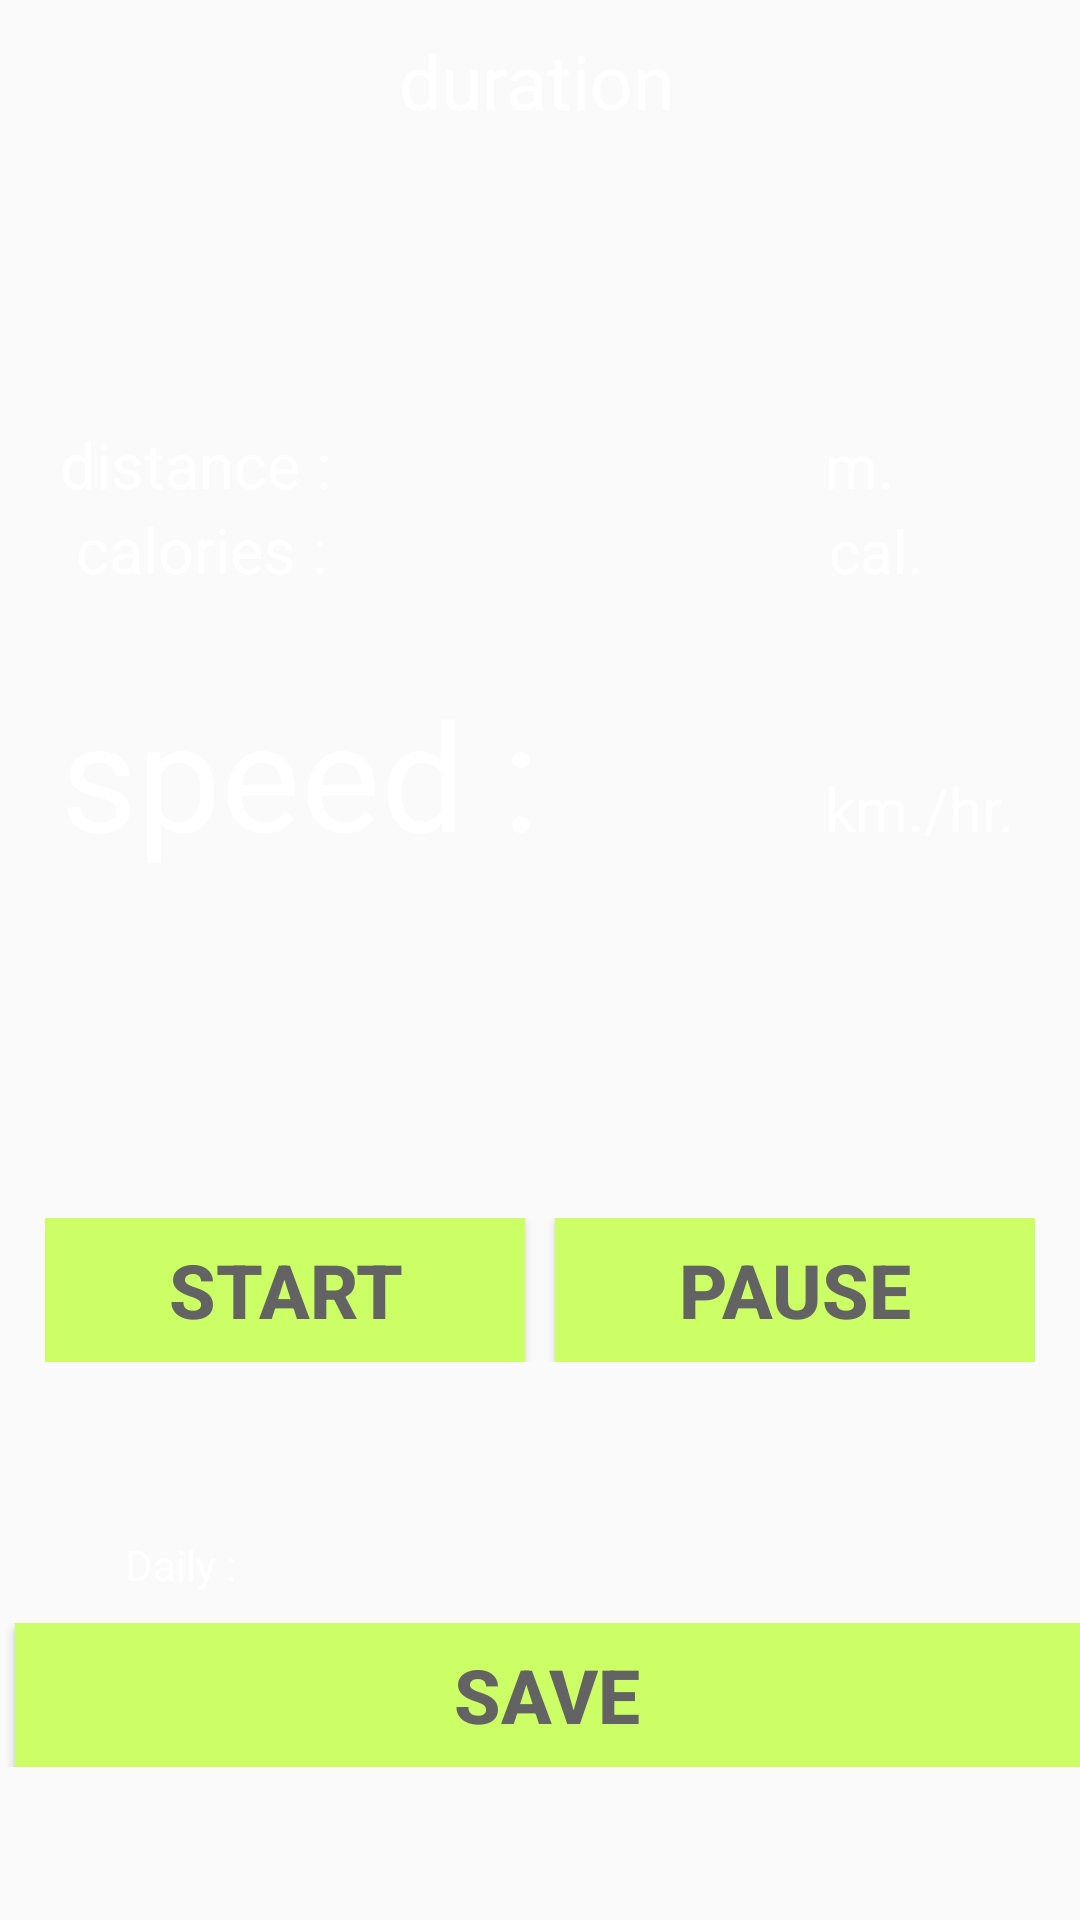

Android layout source for this screen:
<!-- AndroidManifest.xml: application theme Theme.AppCompat.Light.DarkActionBar -->
<!-- res/layout/running.xml -->
<?xml version="1.0" encoding="utf-8"?>
<RelativeLayout xmlns:android="http://schemas.android.com/apk/res/android"
    xmlns:tools="http://schemas.android.com/tools"
    android:layout_width="match_parent"
    android:layout_height="match_parent"
    android:background="@drawable/start_background">

    <LinearLayout
        android:id="@id/show_step_row"
        android:layout_width="match_parent"
        android:layout_height="wrap_content"
        android:layout_marginBottom="38dp"
        android:gravity="center_horizontal"
        android:orientation="vertical"
        android:layout_above="@id/show_daily"
        android:layout_alignParentLeft="true"
        android:layout_alignParentStart="true">

        <LinearLayout
            android:id="@id/btn_row"
            android:layout_width="match_parent"
            android:layout_height="wrap_content"
            android:layout_marginLeft="15dip"
            android:layout_marginRight="15dip"
            android:layout_marginTop="5dip">

            <Button
                android:id="@id/start"
                android:layout_width="0dip"
                android:layout_height="wrap_content"
                android:layout_marginRight="5dip"
                android:layout_weight="1"
                android:background="#CCFF66"
                android:onClick="onClick"
                android:padding="5dip"
                android:text="@string/start"
                android:textColor="#636363"
                android:textSize="25sp"
                android:textStyle="bold" />

            <Button
                android:id="@id/stop"
                android:layout_width="0dip"
                android:layout_height="wrap_content"
                android:layout_marginLeft="5dip"
                android:layout_weight="1"
                android:background="#CCFF66"
                android:onClick="onClick"
                android:padding="5dip"
                android:text="@string/pause"
                android:textColor="#636363"
                android:textSize="25sp"
                android:textStyle="bold" />
        </LinearLayout>
    </LinearLayout>

    <LinearLayout
        android:layout_width="match_parent"
        android:layout_height="wrap_content"
        android:layout_above="@id/show_step_row"
        android:layout_alignParentEnd="true"
        android:layout_alignParentLeft="true"
        android:layout_alignParentRight="true"
        android:layout_alignParentStart="true"
        android:layout_alignParentTop="true"
        android:background="@drawable/shape"
        android:baselineAligned="false"
        android:orientation="vertical"
        android:paddingBottom="10dip"
        android:paddingLeft="15dip"
        android:paddingRight="15dip"
        android:paddingTop="10dip">

        <TextView
            style="@style/small_text_style"
            android:layout_width="wrap_content"
            android:layout_height="wrap_content"
            android:layout_gravity="center_horizontal"
            android:text="@string/use_time"
            android:textSize="25dp" />

        <TextView
            android:id="@id/timer"
            android:layout_width="120dp"
            android:layout_height="wrap_content"
            android:layout_gravity="center_horizontal"
            android:layout_weight="6.03"
            android:gravity="center_horizontal"
            android:textColor="@android:color/white"
            android:textSize="30dp" />

        <TableLayout
            android:layout_width="wrap_content"
            android:layout_height="wrap_content"
            android:layout_weight="8.56"
            android:paddingLeft="5dip"
            android:paddingRight="5dip"
            android:stretchColumns="1">

            <TableRow
                android:id="@+id/hide1"
                android:layout_width="match_parent"
                android:layout_height="wrap_content">

                <TextView
                    style="@style/small_text_style"
                    android:text="@string/distance"
                    android:textSize="21dp" />

                <TextView
                    android:id="@+id/distance"
                    style="@style/small_text_style"
                    android:layout_width="wrap_content"
                    android:gravity="right"
                    android:textSize="21dp" />

                <TextView
                    style="@style/small_text_style"
                    android:layout_column="3"
                    android:gravity="right"
                    android:text="m.        " />
            </TableRow>

            <TableRow
                android:layout_width="match_parent"
                android:layout_height="wrap_content">

                <TextView
                    style="@style/small_text_style"
                    android:text=" calories :"
                    android:textSize="21dp" />

                <TextView
                    android:id="@id/calories"
                    style="@style/small_text_style"
                    android:layout_width="wrap_content"
                    android:gravity="right"
                    android:textSize="21dp" />

                <TextView
                    style="@style/small_text_style"
                    android:layout_column="3"
                    android:gravity="right"
                    android:text="cal.      " />
            </TableRow>

            <TableRow
                android:id="@+id/hide2"
                android:layout_width="match_parent"
                android:layout_height="wrap_content">

                <TextView
                    style="@style/small_text_style"
                    android:layout_column="2"
                    android:gravity="right"
                    android:text="              " />

            </TableRow>

            <TableRow
                android:layout_width="match_parent"
                android:layout_height="match_parent"></TableRow>

            <TableRow
                android:layout_width="match_parent"
                android:layout_height="match_parent"></TableRow>

            <TableRow
                android:layout_width="match_parent"
                android:layout_height="match_parent">

            </TableRow>

            <TableRow
                android:layout_width="match_parent"
                android:layout_height="match_parent"></TableRow>

            <TableRow
                android:layout_width="match_parent"
                android:layout_height="match_parent"></TableRow>

            <TableRow
                android:layout_width="match_parent"
                android:layout_height="match_parent">

            </TableRow>

            <TableRow
                android:layout_width="match_parent"
                android:layout_height="match_parent"></TableRow>

            <TableRow
                android:layout_width="match_parent"
                android:layout_height="match_parent">

                <TextView
                    style="@style/small_text_style"
                    android:text="speed :"
                    android:textSize="50dp"
                    android:layout_column="0" />

                <TextView
                    android:id="@id/velocity"
                    style="@style/small_text_style"
                    android:gravity="right"
                    android:textSize="21dp" />

                <TextView
                    style="@style/small_text_style"
                    android:layout_column="3"
                    android:gravity="right"
                    android:text="km./hr." />
            </TableRow>
        </TableLayout>

        <LinearLayout
            android:layout_width="0dip"
            android:layout_height="wrap_content"
            android:layout_weight="2"
            android:gravity="center_horizontal"
            android:orientation="vertical">

        </LinearLayout>

    </LinearLayout>

    <TableLayout
        android:id="@id/show_daily"
        android:layout_width="match_parent"
        android:layout_height="wrap_content"
        android:layout_alignParentBottom="true"
        android:layout_marginBottom="51dp"
        android:background="@drawable/shape"
        android:stretchColumns="5">

        <TableRow
            android:layout_width="match_parent"
            android:layout_height="wrap_content"
            android:layout_marginBottom="10dip"
            android:layout_marginTop="20dip">

            <TextView
                android:layout_width="0dip"
                android:layout_height="wrap_content"
                android:layout_column="0"
                android:layout_weight="1"
                android:gravity="center_horizontal"
                android:text="Daily :"
                android:textColor="@android:color/white" />

            <TextView
                android:id="@id/week_day"
                android:layout_width="0dip"
                android:layout_height="wrap_content"
                android:layout_column="1"
                android:layout_weight="1"
                android:gravity="center_horizontal"
                android:textColor="@android:color/white" />


            <TextView
                android:id="@id/date"
                android:layout_width="0dip"
                android:layout_height="wrap_content"
                android:layout_column="1"
                android:layout_weight="1"
                android:gravity="center_horizontal"
                android:textColor="@android:color/white" />

        </TableRow>

        <TableRow>

            <Button
                android:id="@id/save"
                android:layout_width="0dip"
                android:layout_height="wrap_content"
                android:layout_marginLeft="5dip"
                android:layout_weight="1"
                android:background="#CCFF66"
                android:onClick="onClick"
                android:padding="5dip"
                android:text="@string/save"
                android:textColor="#636363"
                android:textSize="25sp"
                android:textStyle="bold" />
        </TableRow>
    </TableLayout>


</RelativeLayout>
<!-- resources referenced by this layout -->
<resources>
  <string name="distance">distance :</string>
  <string name="pause">pause</string>
  <string name="save">save</string>
  <string name="start">start</string>
  <string name="use_time">duration</string>
  <style name="small_text_style" parent="android:Widget.TextView">
          <item name="android:textColor">@android:color/white</item>
          <item name="android:textSize">20sp</item>
          <item name="android:paddingRight">2dip</item>
      </style>
</resources>
